Run: headless pygame with SDL's dummy video driver; simulated clock (each Clock.tick advances the game by its frame time, no real sleeping); random seed 0; keys injected as events and as key.get_pressed() state; no mouse input.
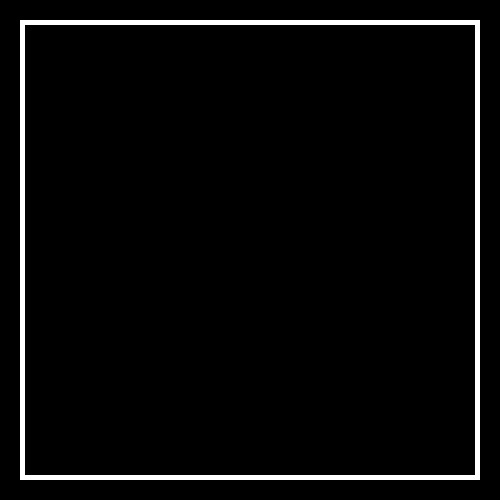
Frame 1 of 4 · flips 1–60 · no input
Frame 2 of 4 · flips 61–180 · tapped SPACE, RETURN · held RIGHT (→), D · screen unchanged from frame 1, image omitted
Frame 3 of 4 · flips 181–300 · held DOWN (↓), S · screen unchanged from frame 2, image omitted
Frame 4 of 4 · flips 301–420 · held LEFT (←), A, UP (↑), W · screen unchanged from frame 3, image omitted

The pygame program that drew these frames:

import pygame as pg

run = True
BLACK = (0,0,0)
WHITE = (255,255,255)
SCREEN_WIDTH = 500
SCREEN_HEIGHT = 500 

CUBE_WIDTH = 5
CUBE_OFFSET = 20

X_L = CUBE_WIDTH + CUBE_OFFSET
X_R = SCREEN_WIDTH - (CUBE_WIDTH + CUBE_OFFSET)
Y_B = SCREEN_HEIGHT - (CUBE_WIDTH + CUBE_OFFSET)
Y_T = CUBE_WIDTH + CUBE_OFFSET

WIN = pg.display.set_mode((SCREEN_WIDTH,SCREEN_HEIGHT))

class particle:
    def __init__(self, x, y, width):
        self.x = x
        self.y = y
        self.g_force = [0,-2]
        self.final_force = [0,-2]
        self.width = width
    
    def move(self):
        self.x += self.final_force[0]
        self.y -= self.final_force[1]
    
    def draw(self):
        x_pos = self.x - self.width
        y_pos = self.y - self.width
        width = self.x + self.width
        height = self.y + self.width
        rectangle = pg.Rect(x_pos, y_pos, width, height)
        pg.draw.rect(WIN, (255, 156, 143), pg.Rect(x_pos, y_pos, width, height))
        
    
par = particle(SCREEN_WIDTH / 2, SCREEN_HEIGHT / 2, 5)

def draw_square():
    pg.draw.rect(WIN, WHITE, pg.Rect(CUBE_OFFSET, CUBE_OFFSET, (SCREEN_WIDTH - (2 * CUBE_OFFSET)), (SCREEN_HEIGHT - (2 * CUBE_OFFSET))))
    pg.draw.rect(WIN, BLACK, pg.Rect(CUBE_OFFSET + CUBE_WIDTH, CUBE_OFFSET + CUBE_WIDTH, (SCREEN_WIDTH - (2 * CUBE_OFFSET + 2 * CUBE_WIDTH)), (SCREEN_HEIGHT - (2 * CUBE_OFFSET + 2 * CUBE_WIDTH))))
    #pg.draw.rect(WIN, WHITE, pg.Rect(SCREEN_WIDTH / 2, SCREEN_HEIGHT / 2,10,10))

def main():
    WIN.fill(BLACK)
    draw_square()

def stuffs():
    clock = pg.time.Clock()
    run = True
    while run:
        for event in pg.event.get():
            if event.type == pg.QUIT:
                run = False
        main()
        pg.display.update()
        clock.tick(60)
        #par.move()
        par.draw()
    
    pg.quit()

if __name__ =="__main__":
    stuffs()
